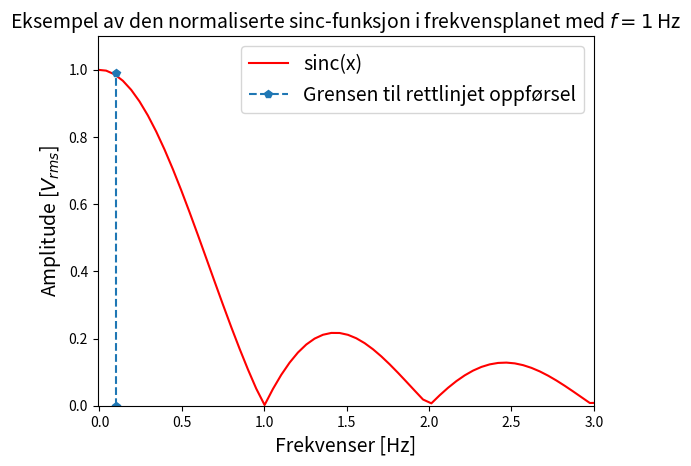

Here is the Python script that generated this plot:
import numpy as np
import matplotlib.pyplot as plt

def sinc(x):
    return abs(np.sin(np.pi * x)/(np.pi * x))

frekvenser = np.linspace(-0.01,5,100)
frekvenserNærbilde = np.linspace(0,0.5,100)

# fig,(ax1,ax2) = plt.subplots(1,2 )
# ax1.plot(frekvenser, sinc(frekvenser))
# ax1.set(xlim=[0,5])
# ax1.set_ylabel("Amplitude")
# ax1.set_xlabel("Frekvenser [Hz]")
# ax2.plot(frekvenserNærbilde, sinc(frekvenserNærbilde))
# ax2.plot([0,0.1], [0.99, 0.99])
# ax2.set_xlim([0,0.5])
# ax2.set_xlabel("Frekvenser [Hz]")

plt.plot(frekvenser, sinc(frekvenser),'r-', label="sinc(x)")
plt.ylabel("Amplitude [$V_{rms}$]", fontsize=14)
plt.xlabel("Frekvenser [Hz]", fontsize=14)
plt.title("Eksempel av den normaliserte sinc-funksjon i frekvensplanet med $f=1$ Hz", fontsize=14)
plt.plot([0.1,0.1], [0,0.99], 'p--', label="Grensen til rettlinjet oppførsel")
plt.xlim([-0.01,3])
plt.ylim([0,1.1])
plt.legend(fontsize=14)

plt.show()
